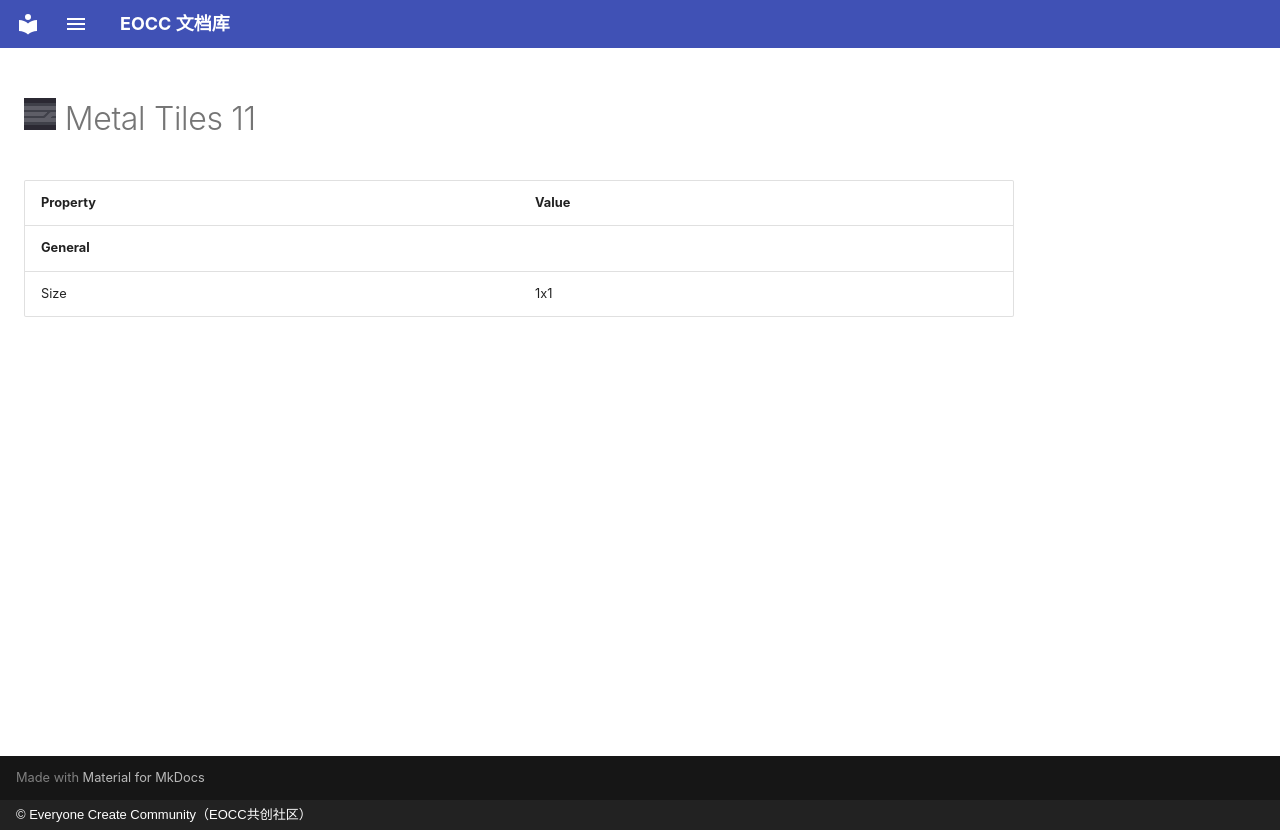

repository: eoccc/eoccc.github.io · page: wiki/mindustry/en/content/blocks/environment/153-metal-tiles-11/index.html · generator: mkdocs · copyright: © Everyone Create Community（EOCC共创社区）

# <img src="../../../../../../../ext/img/mindustry/block-metal-tiles-11-ui.png" alt=""> Metal Tiles 11

| Property | Value |
|---|---|
| **General** |  |
| Size | 1x1 |
